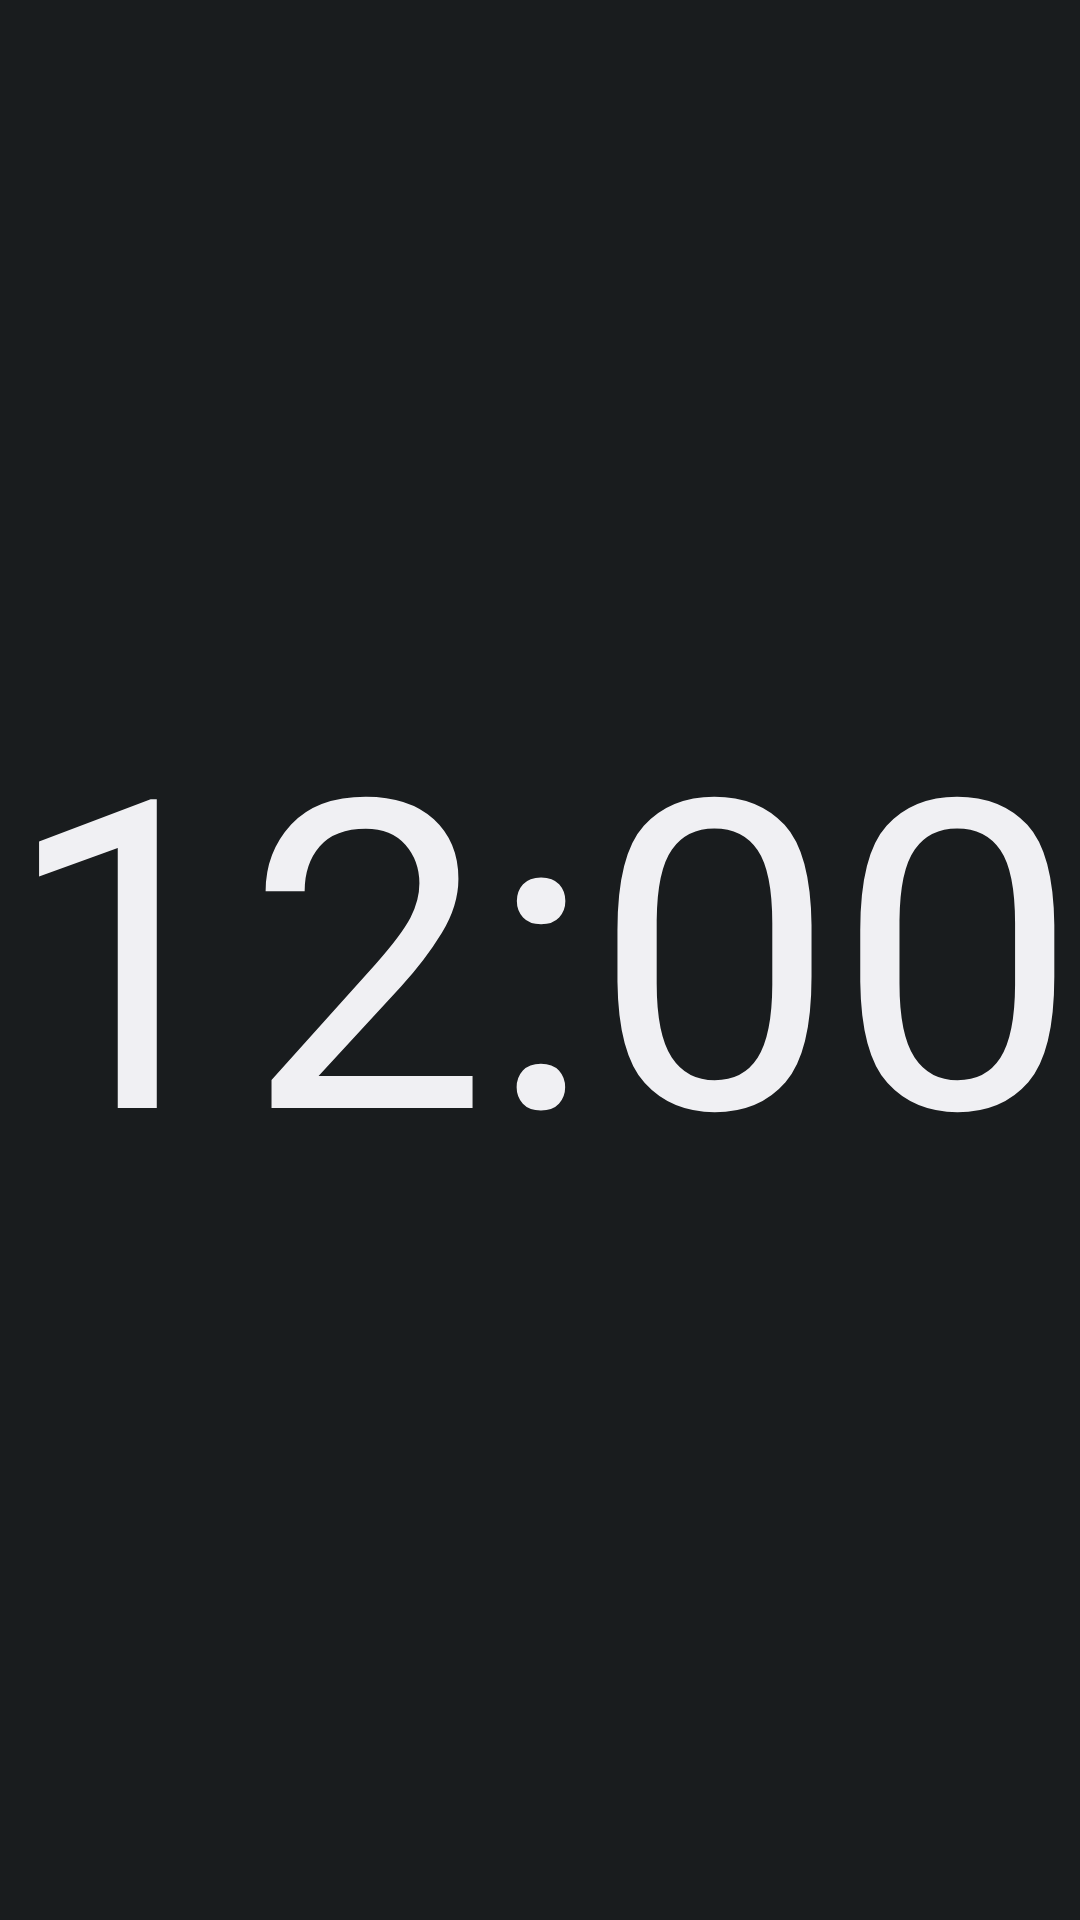

Layout XML and referenced resources for this Android screen:
<!-- AndroidManifest.xml: application theme Theme.ChronoClock -->
<!-- res/layout/tc_display_light.xml -->
<?xml version="1.0" encoding="utf-8"?>
<FrameLayout xmlns:android="http://schemas.android.com/apk/res/android"
    android:id="@+id/tc_wrapper"
    android:layout_width="match_parent"
    android:layout_height="match_parent">

    <TextClock
        android:id="@+id/tc_clock_item"
        style="@style/ClockText.Display.Light"
        android:layout_width="match_parent"
        android:layout_height="match_parent"
        android:format12Hour="h:mm"
        android:format24Hour="HH:mm" />
</FrameLayout>
<!-- resources referenced by this layout -->
<resources>
  <style name="ClockText.Display.Light" parent="ClockTextBase">
          <item name="android:fontFamily">sans-serif-light</item>
          <item name="android:textStyle">normal</item>
      </style>
  <style name="Theme.ChronoClock" parent="android:Theme.DeviceDefault.NoActionBar" />
  <style name="ClockTextBase">
          <item name="android:gravity">center</item>
          <item name="android:includeFontPadding">false</item>
          <item name="android:maxLines">1</item>
          <item name="android:ellipsize">end</item>
          <item name="android:fontFeatureSettings">tnum</item>
      </style>
</resources>
